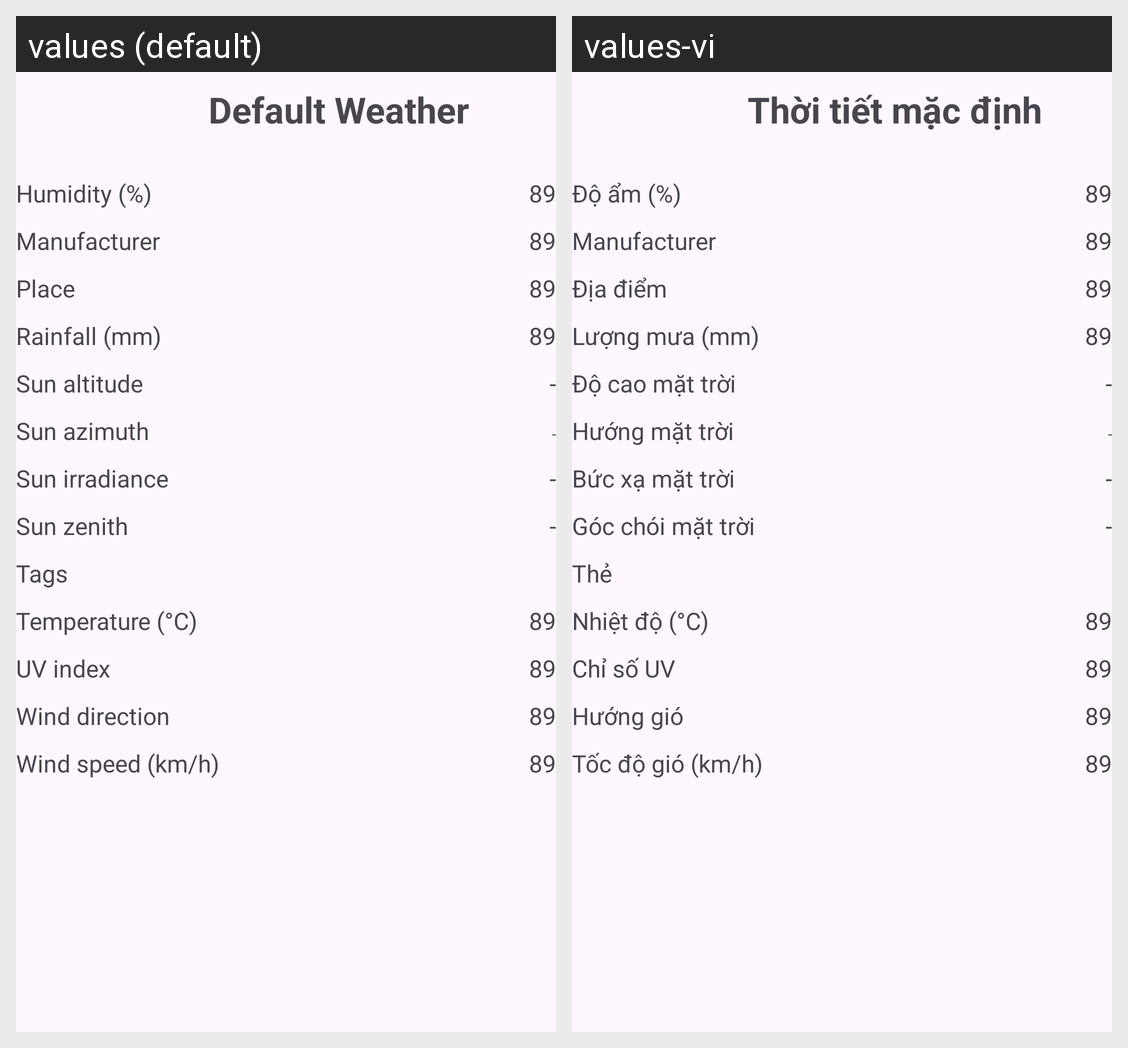

Strings drawn on this Android screen and how each of the app's shown locales translates them:
Android screen res/layout/bottom_sheet_temperature.xml rendered under 2 locales, left to right: values (default), values-vi. Device: Nexus 5 (rendered at 1080×1920; each locale shown at half size, 540×960, under a caption strip naming it); theme Theme.AirSense.
Strings drawn on this screen, with the default value and each locale's value (text and hints the layout hard-codes, and strings that could not be matched under every locale, appear in the picture but are not listed):

default_weather
  values: Default Weather
  values-vi: Thời tiết mặc định

humidity_default_weather
  values: Humidity (%)
  values-vi: Độ ẩm (%)

humidity_value_default_weather
  values: 89
  values-vi: 89

manufacturer_default_weather
  values: Manufacturer
  values-vi: Manufacturer

place_default_weather
  values: Place
  values-vi: Địa điểm

rainfall_default_weather
  values: Rainfall (mm)
  values-vi: Lượng mưa (mm)

sun_alti_default_weather
  values: Sun altitude
  values-vi: Độ cao mặt trời

nan_value_default_weather
  values: -
  values-vi: -

sun_azi_default_weather
  values: Sun azimuth
  values-vi: Hướng mặt trời

sun_irr_default_weather
  values: Sun irradiance
  values-vi: Bức xạ mặt trời

sun_zenith_default_weather
  values: Sun zenith
  values-vi: Góc chói mặt trời

tags_default_weather
  values: Tags
  values-vi: Thẻ

temperature_default_weather
  values: Temperature (°C)
  values-vi: Nhiệt độ (°C)

uv_index_default_weather
  values: UV index
  values-vi: Chỉ số UV

wind_direction_default_weather
  values: Wind direction
  values-vi: Hướng gió

wind_speed_default_weather
  values: Wind speed (km/h)
  values-vi: Tốc độ gió (km/h)
